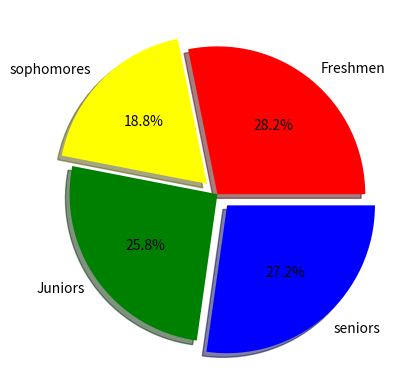

Recreate this plot in Python.
import matplotlib.pyplot as plt
import numpy as np

categories = ["Freshmen", "sophomores", "Juniors", "seniors"]
values = np.array([300, 200, 275, 290])
colors = ["red", "yellow", "green", "blue"]
plt.pie(values, labels=categories,
                autopct="%1.1f%%",
                colors=colors,
                explode=[0,0.1,0,0.1],
                shadow=True,
                )


plt.show()
